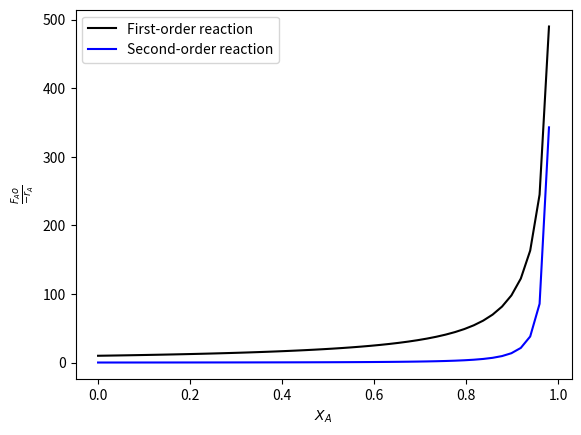

Write the Python code that produced this figure.
#Importing the requisite libraries
import numpy as np
import matplotlib.pyplot as plt

#Let's make some plots of FAo/-rA versus XA


CAo = 10 #M
vo = 1 #L/s
FAo = CAo*vo
k1 = 0.1 #1/s, first-order reaction rate constant
k2 = 0.7 #1/(M.s), second-order reaction rate constant

X = np.linspace(0,1,50)
CA = CAo*(1 - X)
rate1 = k1*CA #rate expression for first-order reaction
rate2 = k2*(CA**2) #rate expression for second-order reaction
Y1 = FAo/rate1
Y2 = FAo/rate2

#Plotting the curves
plt.plot(X, Y1,"k", label = 'First-order reaction')
plt.plot(X, Y2,"b", label = 'Second-order reaction')
plt.xlabel("$X_A$")
plt.ylabel(r'$\frac{F_Ao}{-r_A}$')
plt.legend()
plt.show()

